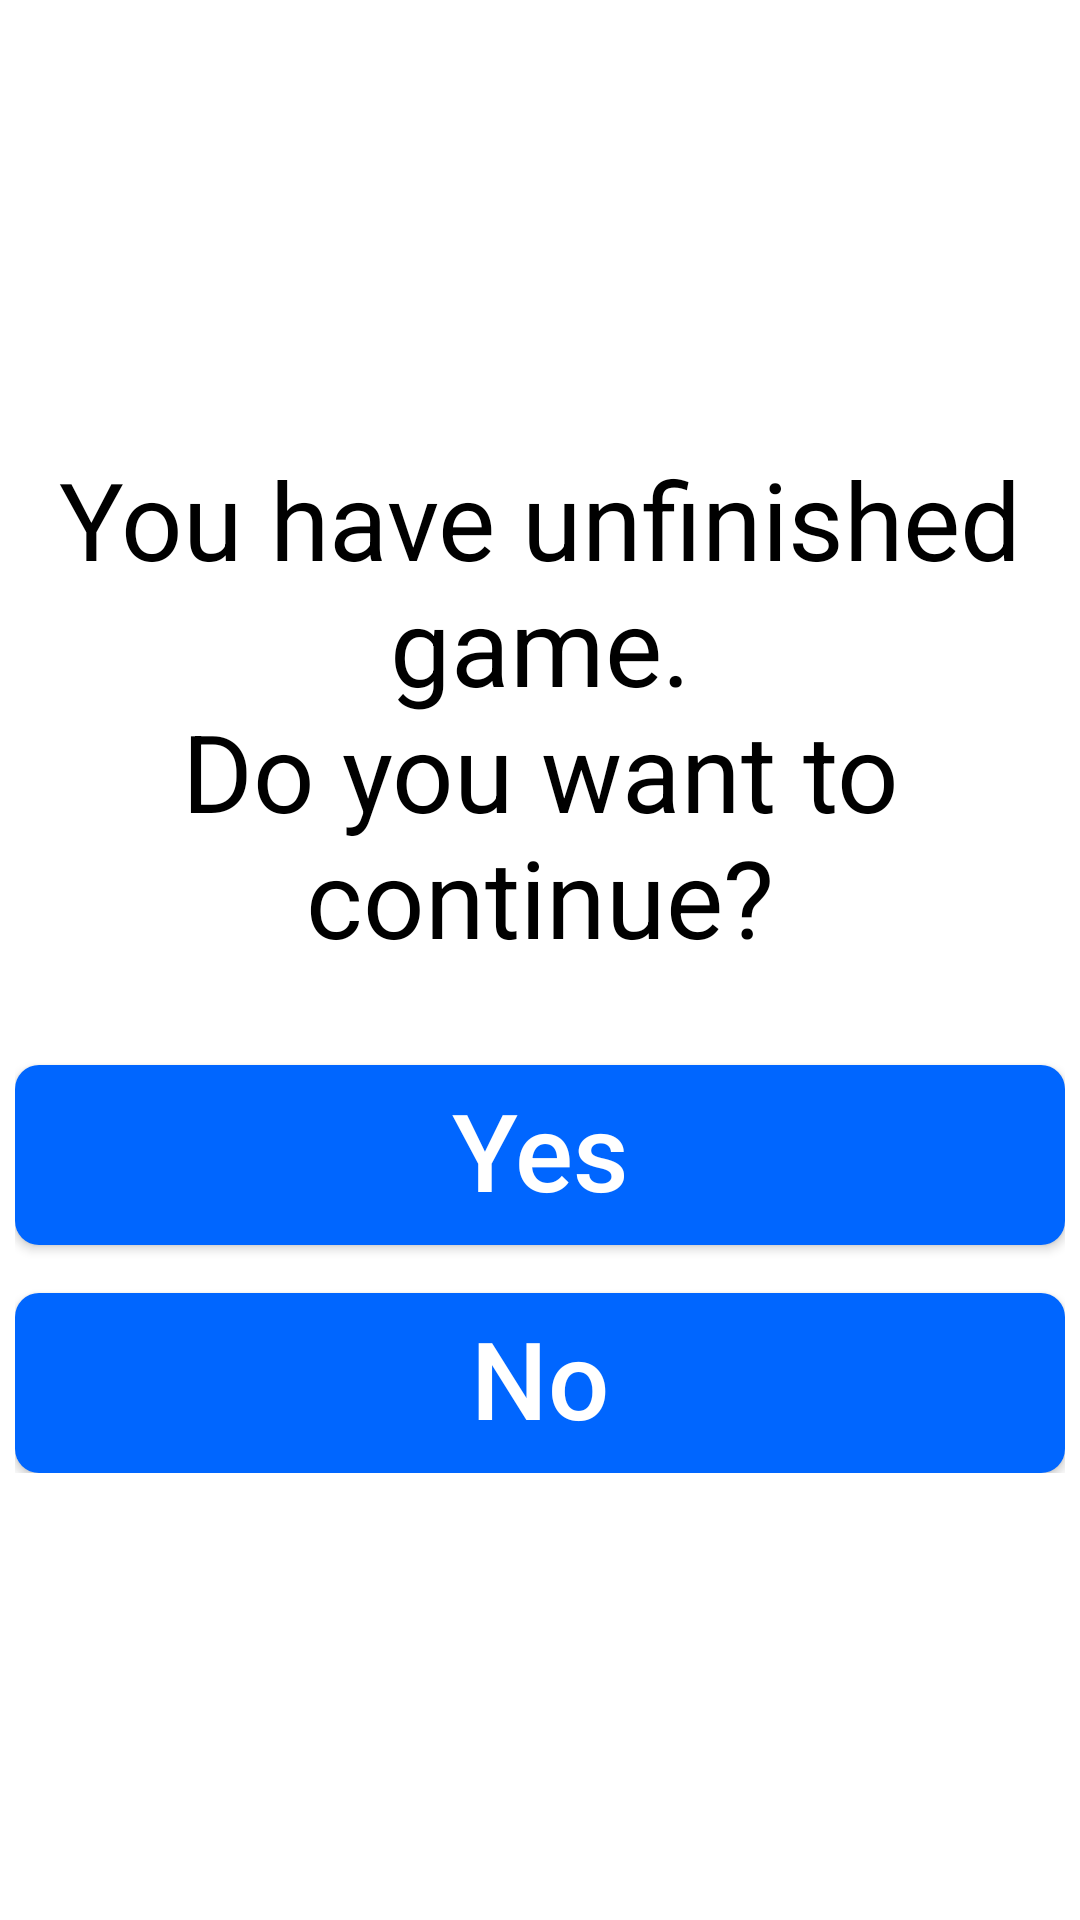

Write the Android layout XML for this screen, with the resource values it uses.
<!-- AndroidManifest.xml: application theme Theme.TickTackToe -->
<!-- res/layout/fragment_unfinished_game.xml -->
<?xml version="1.0" encoding="utf-8"?>
<FrameLayout xmlns:android="http://schemas.android.com/apk/res/android"
    xmlns:app="http://schemas.android.com/apk/res-auto"
    xmlns:tools="http://schemas.android.com/tools"
    android:id="@+id/menu_root"
    android:layout_width="match_parent"
    android:layout_height="match_parent"
    android:background="@color/white"
    android:orientation="vertical"
    android:clickable="false">

    <LinearLayout
        android:layout_width="350dp"
        android:layout_height="wrap_content"
        android:layout_gravity="center"
        android:orientation="vertical">

        <TextView
            android:id="@+id/tvStatusText"
            android:layout_width="match_parent"
            android:layout_height="wrap_content"
            android:gravity="center"
            android:text="@string/unfinished_game"
            android:textColor="@color/black"
            android:textSize="36sp" />

        <Button
            android:id="@+id/btnYes"
            android:layout_width="match_parent"
            android:layout_height="60dp"
            android:layout_marginTop="32dp"
            android:background="@drawable/bg_menu_button"
            android:includeFontPadding="false"
            android:text="@string/yes"
            android:textAllCaps="false"
            android:textSize="36sp"
            android:textColor="@color/white" />

        <Button
            android:id="@+id/btnNo"
            android:layout_width="match_parent"
            android:layout_height="60dp"
            android:layout_marginTop="16dp"
            android:background="@drawable/bg_menu_button"
            android:includeFontPadding="false"
            android:text="@string/no"
            android:textAllCaps="false"
            android:textSize="36sp"
            android:textColor="@color/white" />

    </LinearLayout>


</FrameLayout>
<!-- resources referenced by this layout -->
<resources>
  <color name="black">#FF000000</color>
  <color name="white">#FFFFFFFF</color>
  <!-- drawable bg_menu_button (drawable) -->
  <?xml version="1.0" encoding="utf-8"?>
  <shape xmlns:android="http://schemas.android.com/apk/res/android">
      <solid android:color="@color/blue_0066FF" />
      <corners
          android:bottomLeftRadius="8dp"
          android:bottomRightRadius="8dp"
          android:topLeftRadius="8dp"
          android:topRightRadius="8dp" />
  </shape>
  <string name="no">No</string>
  <string name="unfinished_game">You have unfinished game.\nDo you want to continue?</string>
  <string name="yes">Yes</string>
  <style name="Theme.TickTackToe" parent="Theme.AppCompat.Light.NoActionBar">
          
          <item name="colorPrimary">@color/purple_500</item>
          <item name="colorPrimaryVariant">@color/purple_700</item>
          <item name="colorOnPrimary">@color/white</item>
          
          <item name="colorSecondary">@color/teal_200</item>
          <item name="colorSecondaryVariant">@color/teal_700</item>
          <item name="colorOnSecondary">@color/black</item>
          
          <item name="android:statusBarColor" tools:targetApi="l">?attr/colorPrimaryVariant</item>
          
      </style>
  <color name="blue_0066FF">#0066FF</color>
  <color name="purple_500">#FF6200EE</color>
  <color name="purple_700">#FF3700B3</color>
  <color name="teal_200">#FF03DAC5</color>
  <color name="teal_700">#FF018786</color>
</resources>
